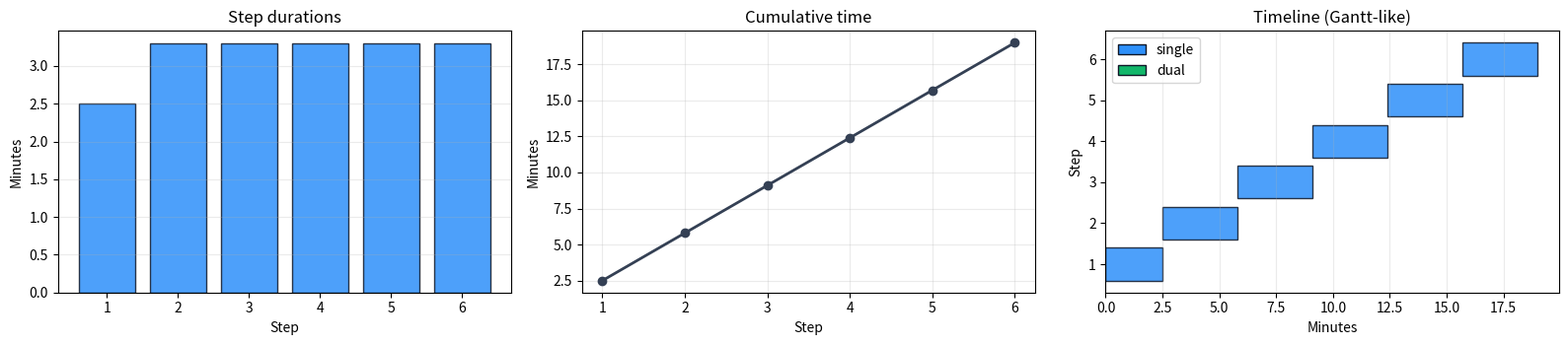
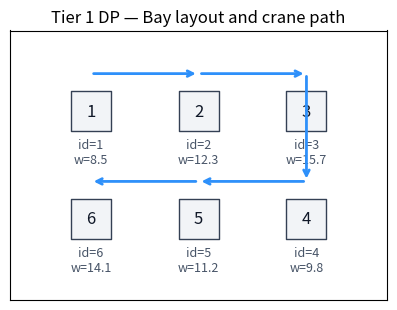

Write Python code to recreate these figures, in order.
# Environment check (no installs here)
#
# Best practice for classes: preinstall dependencies in the Docker/JupyterHub image.
# If you're running locally, install packages once in your environment.

try:
    import numpy as np
    import pandas as pd
    import matplotlib.pyplot as plt
except ImportError as e:
    raise ImportError(
        "Missing dependency. Install: numpy, pandas, matplotlib. "
        "If you use the provided JupyterHub Docker image, these should already be installed."
    ) from e

print("Dependencies imported successfully.")


# ----------------------------
# Imports
# ----------------------------
# `dataclass` gives us a clean way to define small data objects.
# `lru_cache` memoizes the DP function so we don't recompute the same state.
# `combinations` helps us iterate over pairs for possible dual lifts.
from dataclasses import dataclass
from functools import lru_cache
from itertools import combinations
from typing import Literal


# ----------------------------
# Small type alias (readability)
# ----------------------------
# We only allow two strings for crane mode.
Mode = Literal["single", "dual"]


# ----------------------------
# Data model: a container
# ----------------------------
# We keep only what we need for Tier 1.
@dataclass(frozen=True)
class Container:
    # Unique identifier (1..6)
    id: int
    # Position index (1..6) in the bay
    pos: int
    # Weight in tons
    weight: float


# ----------------------------
# Concrete 6-container instance
# ----------------------------
# This is intentionally small so DP runs instantly and the logic stays readable.
containers = [
    Container(1, 1, 8.5),
    Container(2, 2, 12.3),
    Container(3, 3, 15.7),
    Container(4, 4, 9.8),
    Container(5, 5, 11.2),
    Container(6, 6, 14.1),
]

# Fast lookup: container id -> Container object
id_to_container = {c.id: c for c in containers}


# ----------------------------
# Time model parameters (minutes)
# ----------------------------
# These constants define how costly actions are.
HANDLE_SINGLE = 2.5
HANDLE_DUAL = 3.8
SETUP_TIME = 1.2
DUAL_WEIGHT_LIMIT = 20.0
TRAVEL_PER_UNIT = 0.8  # minutes per |pos_i - pos_j|

# Starting conditions
START_POS = 1.0
START_MODE: Mode = "single"


# ----------------------------
# Helper functions
# ----------------------------
def travel_time(pos_from: float, pos_to: float) -> float:
    """Compute travel time (minutes) as a simple linear function of distance."""
    return TRAVEL_PER_UNIT * abs(pos_from - pos_to)


def dual_center_pos(id1: int, id2: int) -> float:
    """Return the crane 'center position' for lifting two containers at once."""
    return (id_to_container[id1].pos + id_to_container[id2].pos) / 2.0


def dual_feasible(id1: int, id2: int) -> bool:
    """Check the weight feasibility constraint for a dual lift."""
    return (id_to_container[id1].weight + id_to_container[id2].weight) <= DUAL_WEIGHT_LIMIT


# Feasible dual pairs by *weight only* (we will also apply adjacency later).
feasible_dual_pairs = [
    pair
    for pair in combinations([c.id for c in containers], 2)
    if dual_feasible(*pair)
]

feasible_dual_pairs

# ----------------------------
# Grid adjacency model (for dual lifts)
# ----------------------------
# In Tier 1 we need to know *which two positions are adjacent*.
# The bay is 2x3 and we use a serpentine numbering:
#
# Row 0:  1  2  3
# Row 1:  6  5  4
#
# This is a common numbering when a vehicle/crane path snakes through rows.
pos_to_rc = {
    1: (0, 0),
    2: (0, 1),
    3: (0, 2),
    4: (1, 2),
    5: (1, 1),
    6: (1, 0),
}


def are_adjacent_on_grid(pos_i: int, pos_j: int) -> bool:
    """Return True if positions are neighbors in the 2D grid (Manhattan distance = 1)."""
    ri, ci = pos_to_rc[pos_i]
    rj, cj = pos_to_rc[pos_j]

    # Manhattan distance on a grid: |dr| + |dc|
    return abs(ri - rj) + abs(ci - cj) == 1


# Dual lifts must satisfy BOTH constraints:
# - weight feasibility (already checked in `feasible_dual_pairs`)
# - adjacency feasibility (checked here)
adjacent_dual_pairs = []
for (i, j) in feasible_dual_pairs:
    pos_i = id_to_container[i].pos
    pos_j = id_to_container[j].pos
    if are_adjacent_on_grid(pos_i, pos_j):
        adjacent_dual_pairs.append((i, j))

adjacent_dual_pairs

from typing import FrozenSet, List, Dict, Any
from itertools import combinations


# ----------------------------
# Cost of taking one lift action
# ----------------------------
# This function is used by both DP and the reconstruction step.
#
# Inputs:
# - current_pos: where the crane is now
# - current_mode: single or dual
# - lift_mode: the mode we want to use for the next action
# - target_pos: where the crane must travel to perform that action
#
# Output:
# - total time for this step = travel + (optional setup) + handling

def lift_cost(current_pos: float, current_mode: Mode, lift_mode: Mode, target_pos: float) -> float:
    # Setup time is paid only if we switch modes.
    mode_switch = SETUP_TIME if current_mode != lift_mode else 0.0

    # Handling time depends on whether we lift one or two containers.
    handle = HANDLE_DUAL if lift_mode == "dual" else HANDLE_SINGLE

    # Travel time is a simple distance-based function.
    travel = travel_time(current_pos, target_pos)

    return travel + mode_switch + handle


# ----------------------------
# DP definition
# ----------------------------
# State:
# - remaining: which container IDs are still not lifted
# - pos: crane position (can be integer or half-integer for dual centers)
# - mode: current mode ('single' or 'dual')
#
# Value:
# - minimal remaining time to finish all remaining containers
#
# We cache (`lru_cache`) because the same state can be reached in many ways.
@lru_cache(maxsize=None)
def dp(remaining: FrozenSet[int], pos: float, mode: Mode) -> float:
    # Base case: nothing left to lift.
    if not remaining:
        return 0.0

    best = float("inf")

    # ----------------------------
    # Option A: choose a single lift
    # ----------------------------
    for cid in remaining:
        c = id_to_container[cid]

        # Cost to go lift container `cid` as a single lift.
        step = lift_cost(pos, mode, "single", float(c.pos))

        # After lifting it, we remove it from `remaining`, and update (pos, mode).
        remaining2 = frozenset(set(remaining) - {cid})
        best = min(best, step + dp(remaining2, float(c.pos), "single"))

    # ----------------------------
    # Option B: choose a dual lift (two containers at once)
    # ----------------------------
    rem_list = sorted(remaining)
    for i, j in combinations(rem_list, 2):
        # Skip pairs that are not allowed (not adjacent or not feasible).
        if (i, j) not in adjacent_dual_pairs and (j, i) not in adjacent_dual_pairs:
            continue

        center = dual_center_pos(i, j)
        step = lift_cost(pos, mode, "dual", center)

        # Remove both containers and update state.
        remaining2 = frozenset(set(remaining) - {i, j})
        best = min(best, step + dp(remaining2, center, "dual"))

    return best


# ----------------------------
# Reconstruct an optimal plan
# ----------------------------
# DP gives the best value (time) but not the actual actions.
# So we re-run the choices and pick the action that matches the DP optimum.

def reconstruct() -> List[Dict[str, Any]]:
    remaining: FrozenSet[int] = frozenset(c.id for c in containers)
    pos: float = float(START_POS)
    mode: Mode = START_MODE

    plan: List[Dict[str, Any]] = []

    while remaining:
        best_choice = None
        best_value = float("inf")

        # Try all single actions
        for cid in remaining:
            c = id_to_container[cid]
            step = lift_cost(pos, mode, "single", float(c.pos))
            value = step + dp(frozenset(set(remaining) - {cid}), float(c.pos), "single")
            if value < best_value:
                best_value = value
                best_choice = ("single", [cid], float(c.pos))

        # Try all dual actions
        rem_list = sorted(remaining)
        for i, j in combinations(rem_list, 2):
            if (i, j) not in adjacent_dual_pairs and (j, i) not in adjacent_dual_pairs:
                continue
            center = dual_center_pos(i, j)
            step = lift_cost(pos, mode, "dual", center)
            value = step + dp(frozenset(set(remaining) - {i, j}), center, "dual")
            if value < best_value:
                best_value = value
                best_choice = ("dual", [i, j], center)

        assert best_choice is not None

        lift_mode_str, ids, new_pos = best_choice
        lift_mode: Mode = "dual" if lift_mode_str == "dual" else "single"

        # Compute and store step time for reporting
        step_cost = lift_cost(pos, mode, lift_mode, new_pos)
        plan.append(
            {
                "mode": lift_mode,
                "containers": ids,
                "to_pos": new_pos,
                "step_time": step_cost,
            }
        )

        # Update state
        remaining = frozenset(set(remaining) - set(ids))
        pos = new_pos
        mode = lift_mode

    return plan


# ----------------------------
# Solve the instance
# ----------------------------
opt_time = dp(frozenset(c.id for c in containers), float(START_POS), START_MODE)
plan = reconstruct()

opt_time, plan

# ----------------------------
# Convert plan (list of dicts) into a clean table
# ----------------------------
# Beginners often find it easier to understand results in a table.

# Build a DataFrame from the reconstructed plan.
df = pd.DataFrame(plan)

# Make row numbers start at 1 (more natural for step-by-step schedules).
df.index = np.arange(1, len(df) + 1)

# Convert list of container IDs into a readable string like "2,5".
df["containers"] = df["containers"].apply(lambda xs: ",".join(map(str, xs)))

# Round times so the output is easy to read.
df["step_time"] = df["step_time"].round(3)

# Sanity checks
# 1) Sum of step times should match the DP optimum.
displayed_total = float(df["step_time"].sum())

# 2) Each container should appear exactly once.
all_lifted = sorted([int(x) for step in plan for x in step["containers"]])

print(f"DP optimal total time: {opt_time:.3f} min")
print(f"Sum of reconstructed step times: {displayed_total:.3f} min")
print("Lifted container IDs:", all_lifted)
print("All containers lifted exactly once:", all_lifted == sorted([c.id for c in containers]))

# Show the table
# Note: in Jupyter, the last expression is displayed.
df

# ----------------------------
# Operational visualizations from the DP plan
# ----------------------------
# For Tier 1 we currently have only `step_time` per step.
# We can still visualize:
# - step time bars
# - cumulative completion time
# - a Gantt-like timeline (sequence over time)

vis = df.copy()

# Make a numeric step index (1..n)
vis["step"] = vis.index.astype(int)

# Cumulative time after each step
vis["cum_time"] = vis["step_time"].cumsum()

# Start time for each step = cumulative - duration
vis["start_time"] = vis["cum_time"] - vis["step_time"]

# Color by lift mode
color_map = {"single": "#2E90FA", "dual": "#12B76A"}
colors = [color_map[m] for m in vis["mode"].tolist()]

fig, axes = plt.subplots(1, 3, figsize=(16, 3.6))

# (1) Step durations
axes[0].bar(vis["step"], vis["step_time"], color=colors, edgecolor="#101828", alpha=0.85)
axes[0].set_title("Step durations")
axes[0].set_xlabel("Step")
axes[0].set_ylabel("Minutes")
axes[0].grid(True, axis="y", alpha=0.25)

# (2) Cumulative completion time
axes[1].plot(vis["step"], vis["cum_time"], marker="o", lw=2, color="#344054")
axes[1].set_title("Cumulative time")
axes[1].set_xlabel("Step")
axes[1].set_ylabel("Minutes")
axes[1].grid(True, alpha=0.25)

# (3) Timeline / Gantt-like view
axes[2].barh(
    y=vis["step"],
    width=vis["step_time"],
    left=vis["start_time"],
    color=colors,
    edgecolor="#101828",
    alpha=0.85,
)
axes[2].set_title("Timeline (Gantt-like)")
axes[2].set_xlabel("Minutes")
axes[2].set_ylabel("Step")
axes[2].grid(True, axis="x", alpha=0.25)

# Legend
from matplotlib.patches import Patch

legend_handles = [
    Patch(facecolor=color_map["single"], edgecolor="#101828", label="single"),
    Patch(facecolor=color_map["dual"], edgecolor="#101828", label="dual"),
]
axes[2].legend(handles=legend_handles, loc="best")

plt.tight_layout()
plt.show()

# ----------------------------
# Visualization: bay layout + crane movement
# ----------------------------
# Goal: help you *see* the difference between long travel moves and short ones,
# and where dual lifts happen.

# Convert each position (1..6) into x,y coordinates for plotting.
# - x is column
# - y is row (we use -row so row 0 appears on top)
pos_to_xy = {p: (c, -r) for p, (r, c) in pos_to_rc.items()}

fig, ax = plt.subplots(figsize=(6, 3.5))

# ----------------------------
# Draw the 6 grid cells
# ----------------------------
for p, (x, y) in pos_to_xy.items():
    ax.scatter(
        [x],
        [y],
        s=800,
        marker="s",
        facecolor="#F2F4F7",
        edgecolor="#344054",
    )
    ax.text(
        x,
        y,
        str(p),
        ha="center",
        va="center",
        fontsize=12,
        color="#101828",
    )

# ----------------------------
# Label containers in each cell
# ----------------------------
# We show container id and weight.
for c in containers:
    x, y = pos_to_xy[c.pos]
    ax.text(
        x,
        y - 0.25,
        f"id={c.id}\nw={c.weight}",
        ha="center",
        va="top",
        fontsize=9,
        color="#475467",
    )

# ----------------------------
# Build the crane path as a list of points
# ----------------------------
# We start at START_POS, then visit each step's target position.
path_xy = []

current_pos = float(START_POS)
# Starting point (slightly above the cell so arrows are visible)
x0, y0 = pos_to_xy[int(round(current_pos))]
path_xy.append((x0, y0 + 0.35))

for step in plan:
    to_pos = float(step["to_pos"])

    if to_pos.is_integer():
        # Single lift: target is exactly a cell position.
        x, y = pos_to_xy[int(to_pos)]
    else:
        # Dual lift: target is a "center" between two adjacent cells.
        left = int(np.floor(to_pos))
        right = int(np.ceil(to_pos))
        x1, y1 = pos_to_xy[left]
        x2, y2 = pos_to_xy[right]
        x, y = (x1 + x2) / 2, (y1 + y2) / 2

    path_xy.append((x, y + 0.35))

# ----------------------------
# Draw arrows between consecutive path points
# ----------------------------
for (x1, y1), (x2, y2) in zip(path_xy[:-1], path_xy[1:]):
    ax.annotate(
        "",
        xy=(x2, y2),
        xytext=(x1, y1),
        arrowprops=dict(arrowstyle="->", lw=2, color="#2E90FA"),
    )

# Final plot formatting
ax.set_title("Tier 1 DP — Bay layout and crane path", fontsize=12)
ax.set_xticks([])
ax.set_yticks([])
ax.set_xlim(-0.75, 2.75)
ax.set_ylim(-1.75, 0.75)
ax.set_aspect("equal")

plt.show()

from itertools import combinations
# What-if: vary the dual weight limit and see whether DP ever uses dual lifts.
#
# This section is intentionally compact: it reuses dp() but recomputes adjacency-feasible pairs.
# It does NOT change the main example; it just adds an educational experiment.


def solve_with_dual_limit(limit: float) -> Dict[str, Any]:
    global DUAL_WEIGHT_LIMIT, feasible_dual_pairs, adjacent_dual_pairs

    # Save current globals so we can restore them after the experiment.
    old_limit = float(DUAL_WEIGHT_LIMIT)
    old_feasible = feasible_dual_pairs.copy()
    old_adjacent = adjacent_dual_pairs.copy()

    # Temporarily override the global limit
    DUAL_WEIGHT_LIMIT = float(limit)

    # Recompute feasible pairs by weight
    feasible_dual_pairs = [
        pair
        for pair in combinations([c.id for c in containers], 2)
        if dual_feasible(*pair)
    ]

    # Recompute adjacency-feasible dual pairs
    adjacent_dual_pairs = []
    for (i, j) in feasible_dual_pairs:
        pos_i = id_to_container[i].pos
        pos_j = id_to_container[j].pos
        if are_adjacent_on_grid(pos_i, pos_j):
            adjacent_dual_pairs.append((i, j))

    # Capture experiment-specific values BEFORE restoring globals
    exp_adjacent_pairs = adjacent_dual_pairs.copy()

    # Clear DP cache because the transition set changed
    dp.cache_clear()

    opt_time2 = dp(frozenset(c.id for c in containers), float(START_POS), START_MODE)
    plan2 = reconstruct()

    dual_steps = sum(1 for step in plan2 if step["mode"] == "dual")

    # Restore original globals
    DUAL_WEIGHT_LIMIT = old_limit
    feasible_dual_pairs = old_feasible
    adjacent_dual_pairs = old_adjacent
    dp.cache_clear()

    return {
        "dual_weight_limit": float(limit),
        "num_adjacent_dual_pairs": int(len(exp_adjacent_pairs)),
        "adjacent_dual_pairs": exp_adjacent_pairs,
        "opt_time": float(opt_time2),
        "dual_steps": int(dual_steps),
    }


limits_to_try: List[float] = [20.0, 22.0, 24.0, 26.0, 30.0]
rows = [solve_with_dual_limit(L) for L in limits_to_try]

pd.DataFrame(rows)
